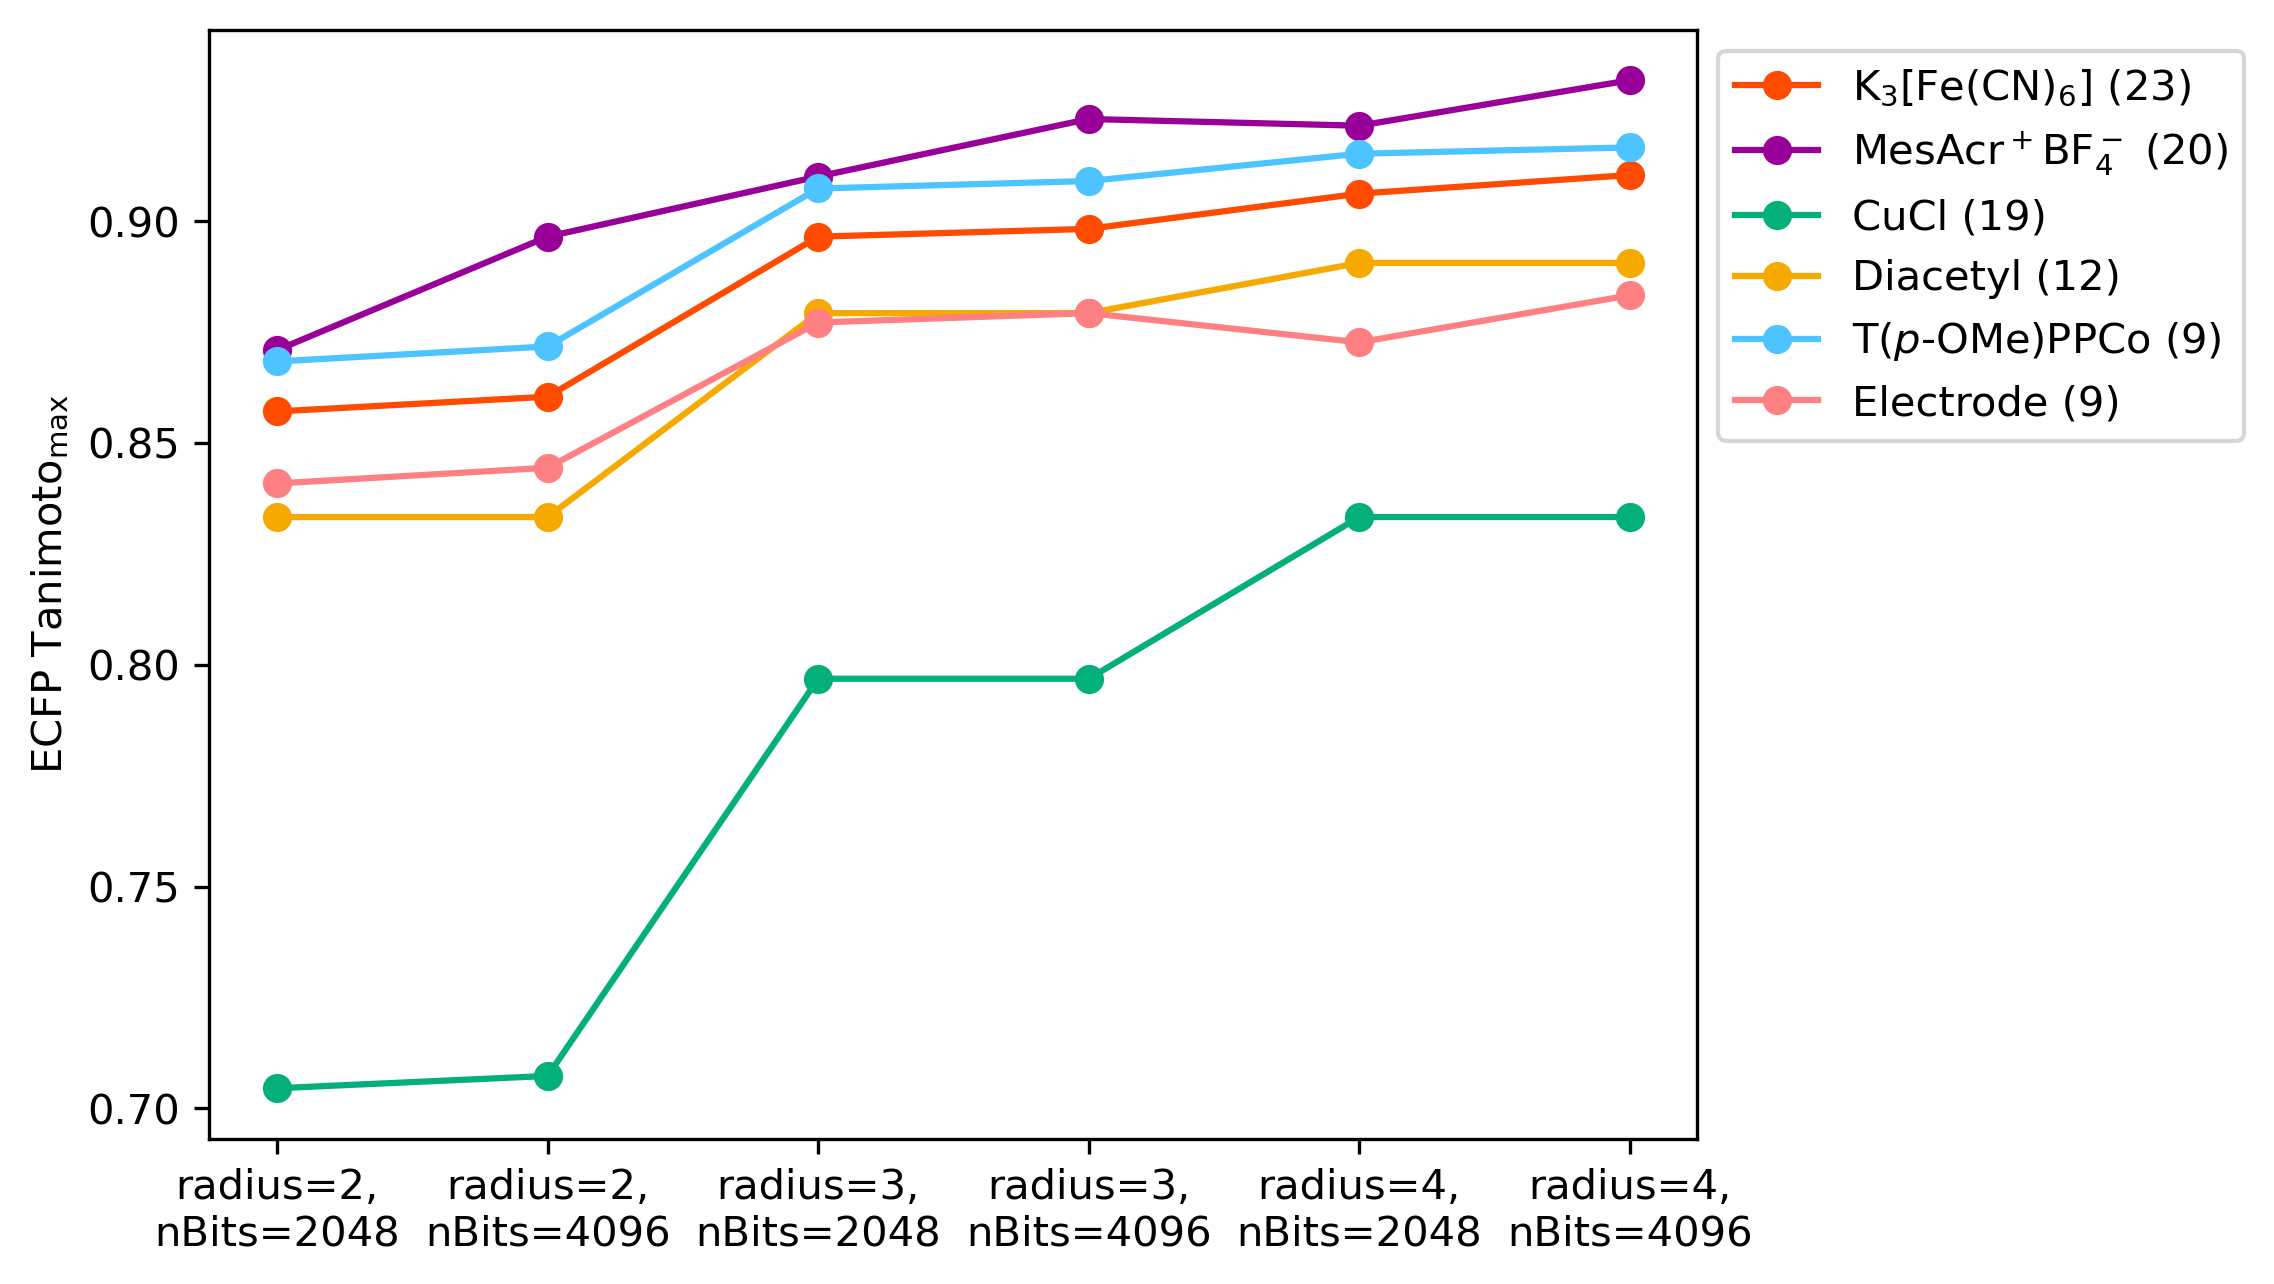

The file beside this chart, header and first rows:
Condition, Number, radius=2,?nBits=2048, radius=2,?nBits=4096, radius=3,?nBits=2048, radius=3,?nBits=4096, radius=4,?nBits=2048, radius=4,?nBits=4096
K3FeCN6, 23, 0.8571, 0.8605, 0.8966, 0.8983, 0.9062, 0.9104
MesAcr+BF4-, 20, 0.871, 0.8966, 0.9101, 0.9231, 0.9216, 0.9318
CuCl, 19, 0.7045, 0.7073, 0.7969, 0.7969, 0.8333, 0.8333
Diacetyl, 12, 0.8333, 0.8333, 0.8793, 0.8793, 0.8906, 0.8906
T(p-OMe)PPCo, 9, 0.8684, 0.8718, 0.9074, 0.9091, 0.9153, 0.9167
Electrode, 9, 0.8409, 0.8444, 0.8772, 0.8793, 0.8727, 0.8833
